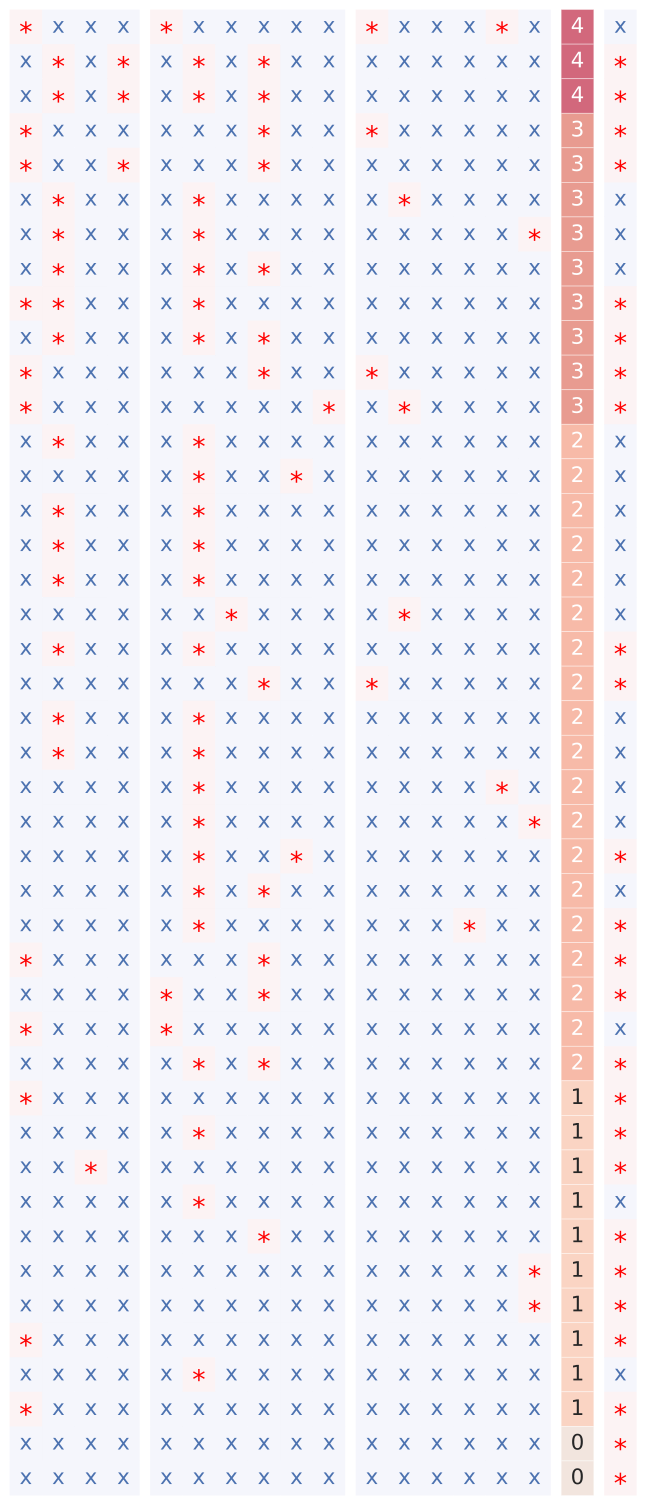

Values plotted in this chart, from the file beside it:
	concept
0	Cell_proliferation
1	Immune_checkpoint
2	IFNg_pathway
3	Fibroblast
4	Pericyte
5	Bcell_general
6	CD4_Tcell
7	CD8_Tcell
8	Memory_Tcell
9	Cytotoxic_Tcell
10	TGFb_pathway
11	Pancreatic
12	NKcell
13	Naive_Bcell
14	Naive_Tcell
15	Memory_Bcell
16	Plasma_cell
17	Pneumocyte
18	Monocyte
19	Stroma
20	Tcell_general
21	Treg
22	cDC
23	Myeloid
24	pDC
25	Exhausted_Tcell
26	Macrophage
27	Endothelial
28	Erythrocyte
29	Genome_integrity
30	Apoptosis_pathway
31	Mesothelial
32	Cytokine
33	Epithelial
34	TLS
35	Adipocyte
36	Platelet
37	Granulocyte
38	Hepatocyte
39	Innate_lymphoid_cell
40	Mast
41	Stem
42	Reference
